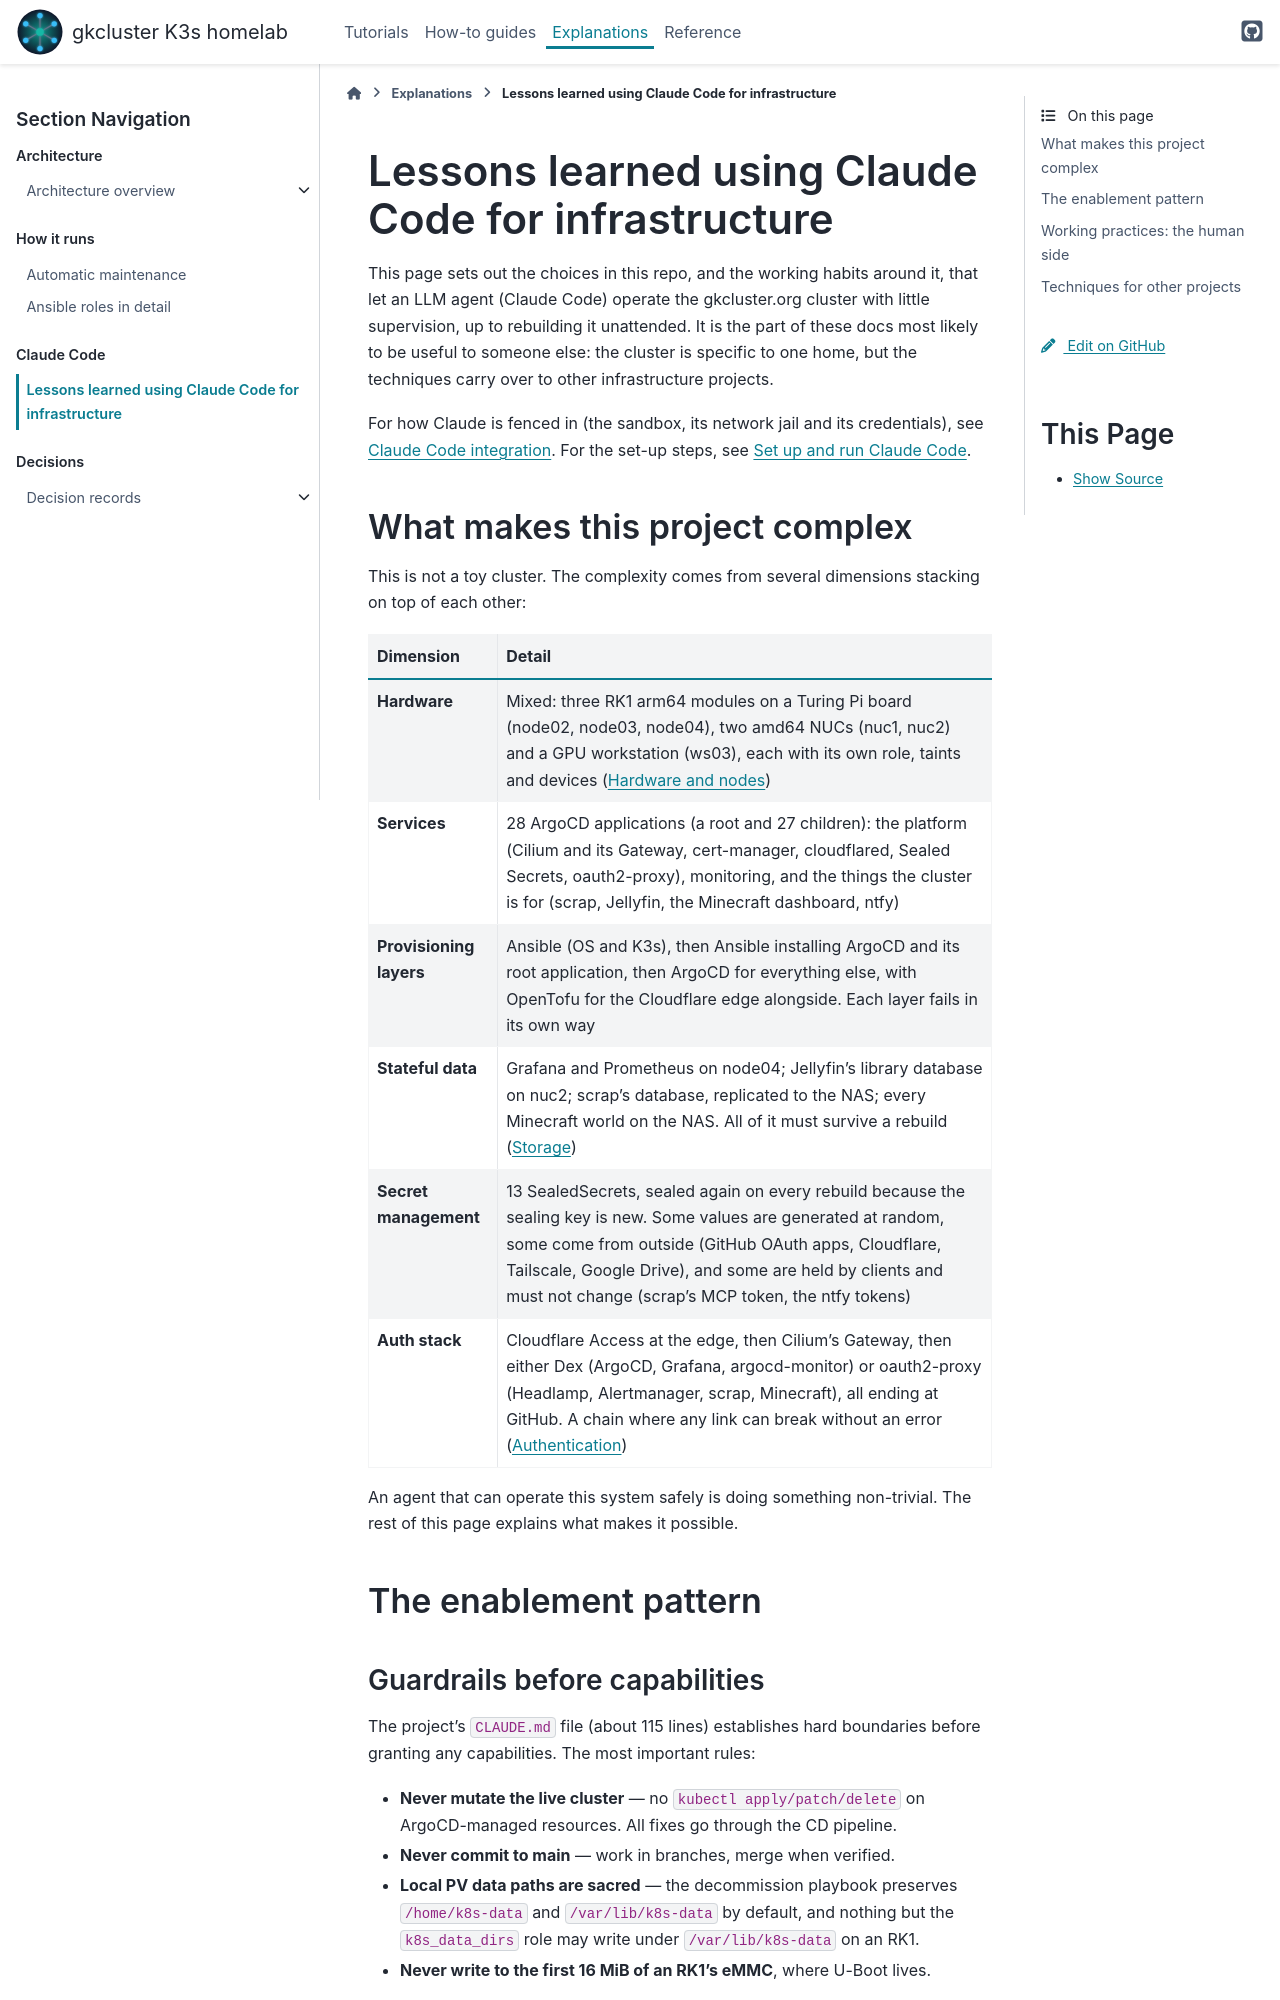

repository: gilesknap/tpi-k3s-ansible · page: explanations/claude-code-capability.html · generator: sphinx

# Lessons learned using Claude Code for infrastructure

This page sets out the choices in this repo, and the working habits around
it, that let an LLM agent (Claude Code) operate the gkcluster.org cluster
with little supervision, up to rebuilding it unattended. It is the part of
these docs most likely to be useful to someone else: the cluster is
specific to one home, but the techniques carry over to other
infrastructure projects.

For how Claude is fenced in (the sandbox, its network jail and its
credentials), see {doc}`/explanations/architecture/claude-code`. For the
set-up steps, see {doc}`/how-to/claude-code`.

## What makes this project complex

This is not a toy cluster. The complexity comes from several dimensions
stacking on top of each other:

| Dimension | Detail |
|-----------|--------|
| **Hardware** | Mixed: three RK1 arm64 modules on a Turing Pi board (node02, node03, node04), two amd64 NUCs (nuc1, nuc2) and a GPU workstation (ws03), each with its own role, taints and devices ({doc}`/explanations/architecture/hardware`) |
| **Services** | 28 ArgoCD applications (a root and 27 children): the platform (Cilium and its Gateway, cert-manager, cloudflared, Sealed Secrets, oauth2-proxy), monitoring, and the things the cluster is for (scrap, Jellyfin, the Minecraft dashboard, ntfy) |
| **Provisioning layers** | Ansible (OS and K3s), then Ansible installing ArgoCD and its root application, then ArgoCD for everything else, with OpenTofu for the Cloudflare edge alongside. Each layer fails in its own way |
| **Stateful data** | Grafana and Prometheus on node04; Jellyfin's library database on nuc2; scrap's database, replicated to the NAS; every Minecraft world on the NAS. All of it must survive a rebuild ({doc}`/explanations/architecture/storage`) |
| **Secret management** | 13 SealedSecrets, sealed again on every rebuild because the sealing key is new. Some values are generated at random, some come from outside (GitHub OAuth apps, Cloudflare, Tailscale, Google Drive), and some are held by clients and must not change (scrap's MCP token, the ntfy tokens) |
| **Auth stack** | Cloudflare Access at the edge, then Cilium's Gateway, then either Dex (ArgoCD, Grafana, argocd-monitor) or oauth2-proxy (Headlamp, Alertmanager, scrap, Minecraft), all ending at GitHub. A chain where any link can break without an error ({doc}`/explanations/architecture/authentication`) |

An agent that can operate this system safely is doing something non-trivial.
The rest of this page explains what makes it possible.

## The enablement pattern

### Guardrails before capabilities

The project's `CLAUDE.md` file (about 115 lines) establishes hard boundaries before
granting any capabilities. The most important rules:

- **Never mutate the live cluster** — no `kubectl apply/patch/delete` on
  ArgoCD-managed resources. All fixes go through the CD pipeline.
- **Never commit to main** — work in branches, merge when verified.
- **Local PV data paths are sacred** — the decommission playbook preserves
  `/home/k8s-data` and `/var/lib/k8s-data` by default, and nothing but the
  `k8s_data_dirs` role may write under `/var/lib/k8s-data` on an RK1.
- **Never write to the first 16 MiB of an RK1's eMMC**, where U-Boot lives.

Each rule names its exceptions (`kubeseal`, `ansible-playbook --tags
cluster`, restarting a workload), so the agent does not have to guess
where the edge is.

Rules in a file are still only rules. The devcontainer backs them with a
boundary that does not depend on the agent's behaviour: Claude runs in a
sandbox that cannot see the owner's SSH agent or keys, can reach only the
listed cluster addresses, and pushes with a token scoped to this repo
({doc}`/explanations/architecture/claude-code`).
